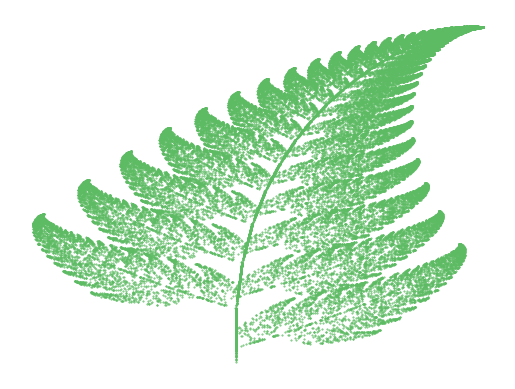

This chart was generated by the following Python code:
# -*- coding: utf-8 -*-
"""
BARNSLEY FERN

[redacted]
"""

# import libraries needed for program
import matplotlib.pyplot as plt 
from random import randint 
  
#initialize list & set first values to 1
x = [0] 
y = [0] 

# create the barnsley fractal by creating the points on the scatterplot
for i in range(0, 50000): 
  
    z = randint(1, 100) 
      
    if z == 1: 
        x.append(0) 
        y.append(0.16*(y[i])) 
         
    if z>= 2 and z<= 86: 
        x.append(0.85*(x[i]) + 0.04*(y[i])) 
        y.append(-0.04*(x[i]) + 0.85*(y[i])+1.6) 
      
    if z>= 87 and z<= 93: 
        x.append(0.2*(x[i]) - 0.26*(y[i])) 
        y.append(0.23*(x[i]) + 0.22*(y[i])+1.6) 
          
    if z>= 94 and z<= 100: 
        x.append(-0.15*(x[i]) + 0.28*(y[i])) 
        y.append(0.26*(x[i]) + 0.24*(y[i])+0.44) 

# make and show the scatterplot
plt.scatter(x, y, s = 0.2, c ='#5dbb63') 
plt.axis("off")
plt.savefig('barnsley_fern.png', dpi=300, bbox_inches='tight')
plt.show()